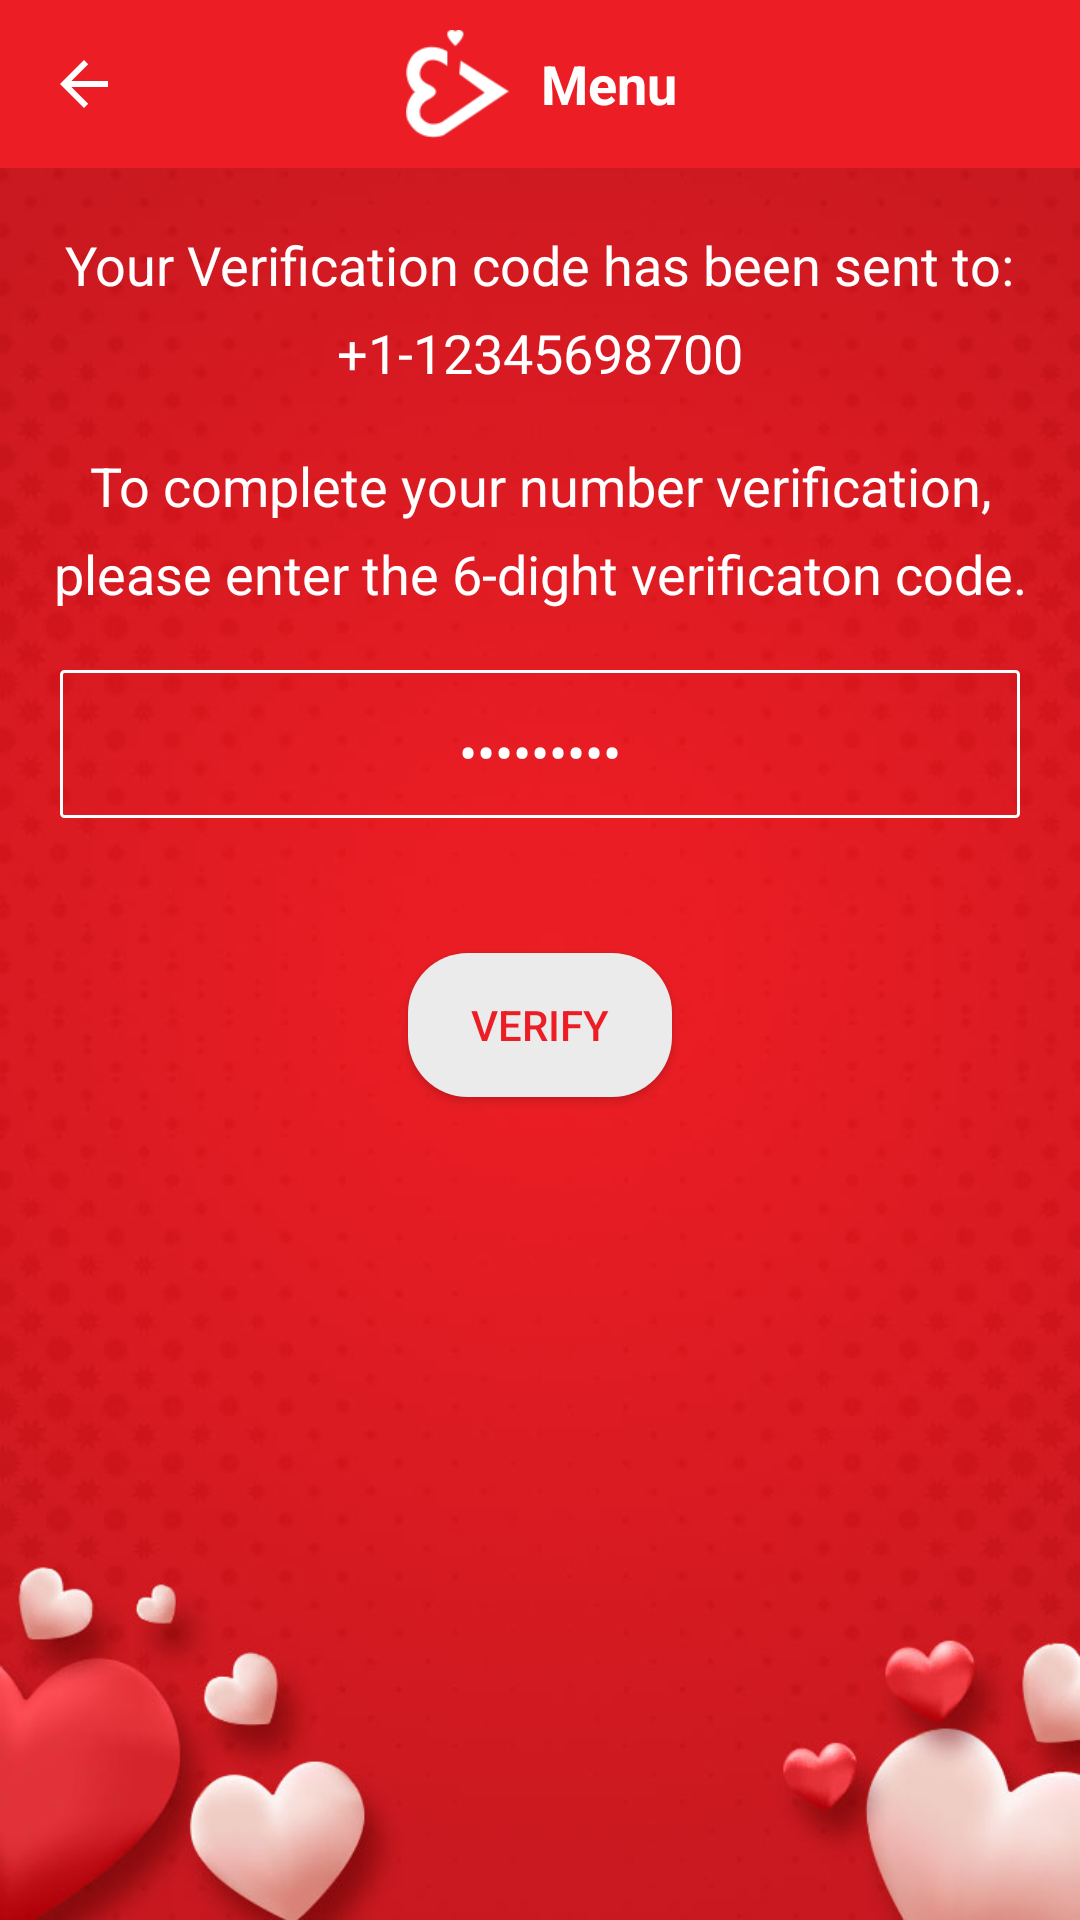

The Android layout XML behind this screen, and the referenced resources:
<!-- AndroidManifest.xml: activity theme AppTheme.NoActionBar -->
<!-- res/layout/activity_verification.xml -->
<?xml version="1.0" encoding="utf-8"?>
<LinearLayout android:layout_width="match_parent"
    android:layout_height="match_parent"
    xmlns:app="http://schemas.android.com/apk/res-auto"
    android:background="@drawable/bg"
    android:orientation="vertical"
    android:layout_gravity="center"
    android:gravity="center|top"
    xmlns:android="http://schemas.android.com/apk/res/android">

    <RelativeLayout
        android:id="@+id/rl_toolbar"
        android:layout_width="match_parent"
        android:layout_height="?attr/actionBarSize">

        <android.support.v7.widget.Toolbar
            android:id="@+id/toolbar"
            android:layout_width="match_parent"
            android:layout_height="?attr/actionBarSize"
            android:background="?attr/colorPrimary"
            app:navigationIcon="?attr/homeAsUpIndicator"
            app:popupTheme="@style/AppTheme.PopupOverlay" />

        <LinearLayout
            android:layout_width="wrap_content"
            android:layout_height="wrap_content"
            android:layout_centerInParent="true"
            android:gravity="center">

            <ImageView
                android:layout_width="36dp"
                android:layout_height="36dp"
                android:scaleType="centerInside"
                android:layout_marginRight="10dp"
                android:gravity="center"
                android:layout_gravity="center"
                android:src="@drawable/ipif"/>

            <TextView
                android:id="@+id/title"
                android:layout_width="wrap_content"
                android:layout_height="wrap_content"
                android:gravity="center"
                android:layout_gravity="center"
                android:text="Menu"
                android:textStyle="bold"
                android:textColor="@android:color/white"
                style="@style/Base.TextAppearance.AppCompat.Medium"/>


        </LinearLayout>



    </RelativeLayout>

    <TextView
        android:id="@+id/your"
        android:layout_width="wrap_content"
        android:layout_height="wrap_content"
        android:layout_marginTop="20dp"
        android:layout_marginLeft="20dp"
        android:layout_marginRight="20dp"
        android:text="Your Verification code has been sent to:"
        android:layout_centerHorizontal="true"
        android:textColor="@color/white"
        android:layout_below="@+id/toolbar"
        android:textSize="18sp"/>

    <TextView
        android:id="@+id/number"
        android:layout_width="wrap_content"
        android:layout_height="wrap_content"
        android:text="+1-12345698700"
        android:layout_gravity="center"
        android:layout_marginTop="5dp"
        android:textColor="@color/white"
        android:layout_centerHorizontal="true"
        android:layout_below="@+id/your"
        android:textSize="18sp"
        android:layout_marginBottom="20dp"/>


    <TextView
        android:id="@+id/to"
        android:layout_width="match_parent"
        android:layout_height="wrap_content"
        android:text="To complete your number verification,"
        android:textSize="18sp"
        android:textColor="@color/white"
        android:layout_below="@+id/number"
        android:layout_centerHorizontal="true"
        android:textAlignment="center"/>

    <TextView
        android:id="@+id/please"
        android:layout_width="match_parent"
        android:layout_height="wrap_content"
        android:text="please enter the 6-dight verificaton code."
        android:textSize="18sp"
        android:textColor="@color/white"
        android:layout_below="@+id/to"
        android:layout_centerHorizontal="true"
        android:textAlignment="center"
        android:layout_marginTop="5dp"/>


    <EditText
        android:id="@+id/code"
        android:layout_width="match_parent"
        android:layout_height="wrap_content"
        android:inputType="textPassword"
        android:text="dkfdfudfd"
        android:textColor="@android:color/white"
        android:background="@drawable/white_border_rectangle"
        android:textColorHint="@color/white"
        android:textAlignment="center"
        android:layout_below="@+id/please"
        android:layout_centerHorizontal="true"
        android:layout_margin="20dp"
        android:paddingTop="15dp"
        android:paddingBottom="10dp"
        android:paddingLeft="20dp"
        android:paddingRight="20dp"/>


    <Button
        android:id="@+id/verification"
        android:layout_width="wrap_content"
        android:layout_height="wrap_content"
        android:background="@drawable/rounded_grey_btn"
        android:layout_below="@+id/code"
        android:layout_centerHorizontal="true"
        android:layout_marginTop="25dp"
        android:text="VERIFY"
        android:textColor="@color/red"
        android:paddingLeft="16dp"
        android:paddingRight="16dp"/>


</LinearLayout>
<!-- resources referenced by this layout -->
<resources>
  <color name="red">#ec1d25</color>
  <color name="white">#ffffff</color>
  <!-- drawable bg: jpg bitmap (drawable-hdpi, 40574 bytes) -->
  <!-- drawable ipif: png bitmap (drawable, 4536 bytes) -->
  <!-- drawable rounded_grey_btn (drawable) -->
  <?xml version="1.0" encoding="utf-8"?>
  <shape xmlns:android="http://schemas.android.com/apk/res/android"
      android:shape="rectangle">
      <corners android:radius="20dp"/>
      <solid android:color="#EBEBEB"/>
  </shape>
  <!-- drawable white_border_rectangle (drawable) -->
  <?xml version="1.0" encoding="utf-8"?>
  <shape xmlns:android="http://schemas.android.com/apk/res/android"
      android:shape="rectangle" android:padding="10dp">
  
      <stroke
          android:width="1dp"
          android:color="#ffffff"/>
  
      <corners
          android:bottomRightRadius="1dp"
          android:bottomLeftRadius="1dp"
          android:topLeftRadius="1dp"
          android:topRightRadius="1dp"/>
  </shape>
  <style name="AppTheme.PopupOverlay" parent="ThemeOverlay.AppCompat.Light" />
  <style name="AppTheme.NoActionBar">
          <item name="windowActionBar">false</item>
          <item name="windowNoTitle">true</item>
      </style>
</resources>
